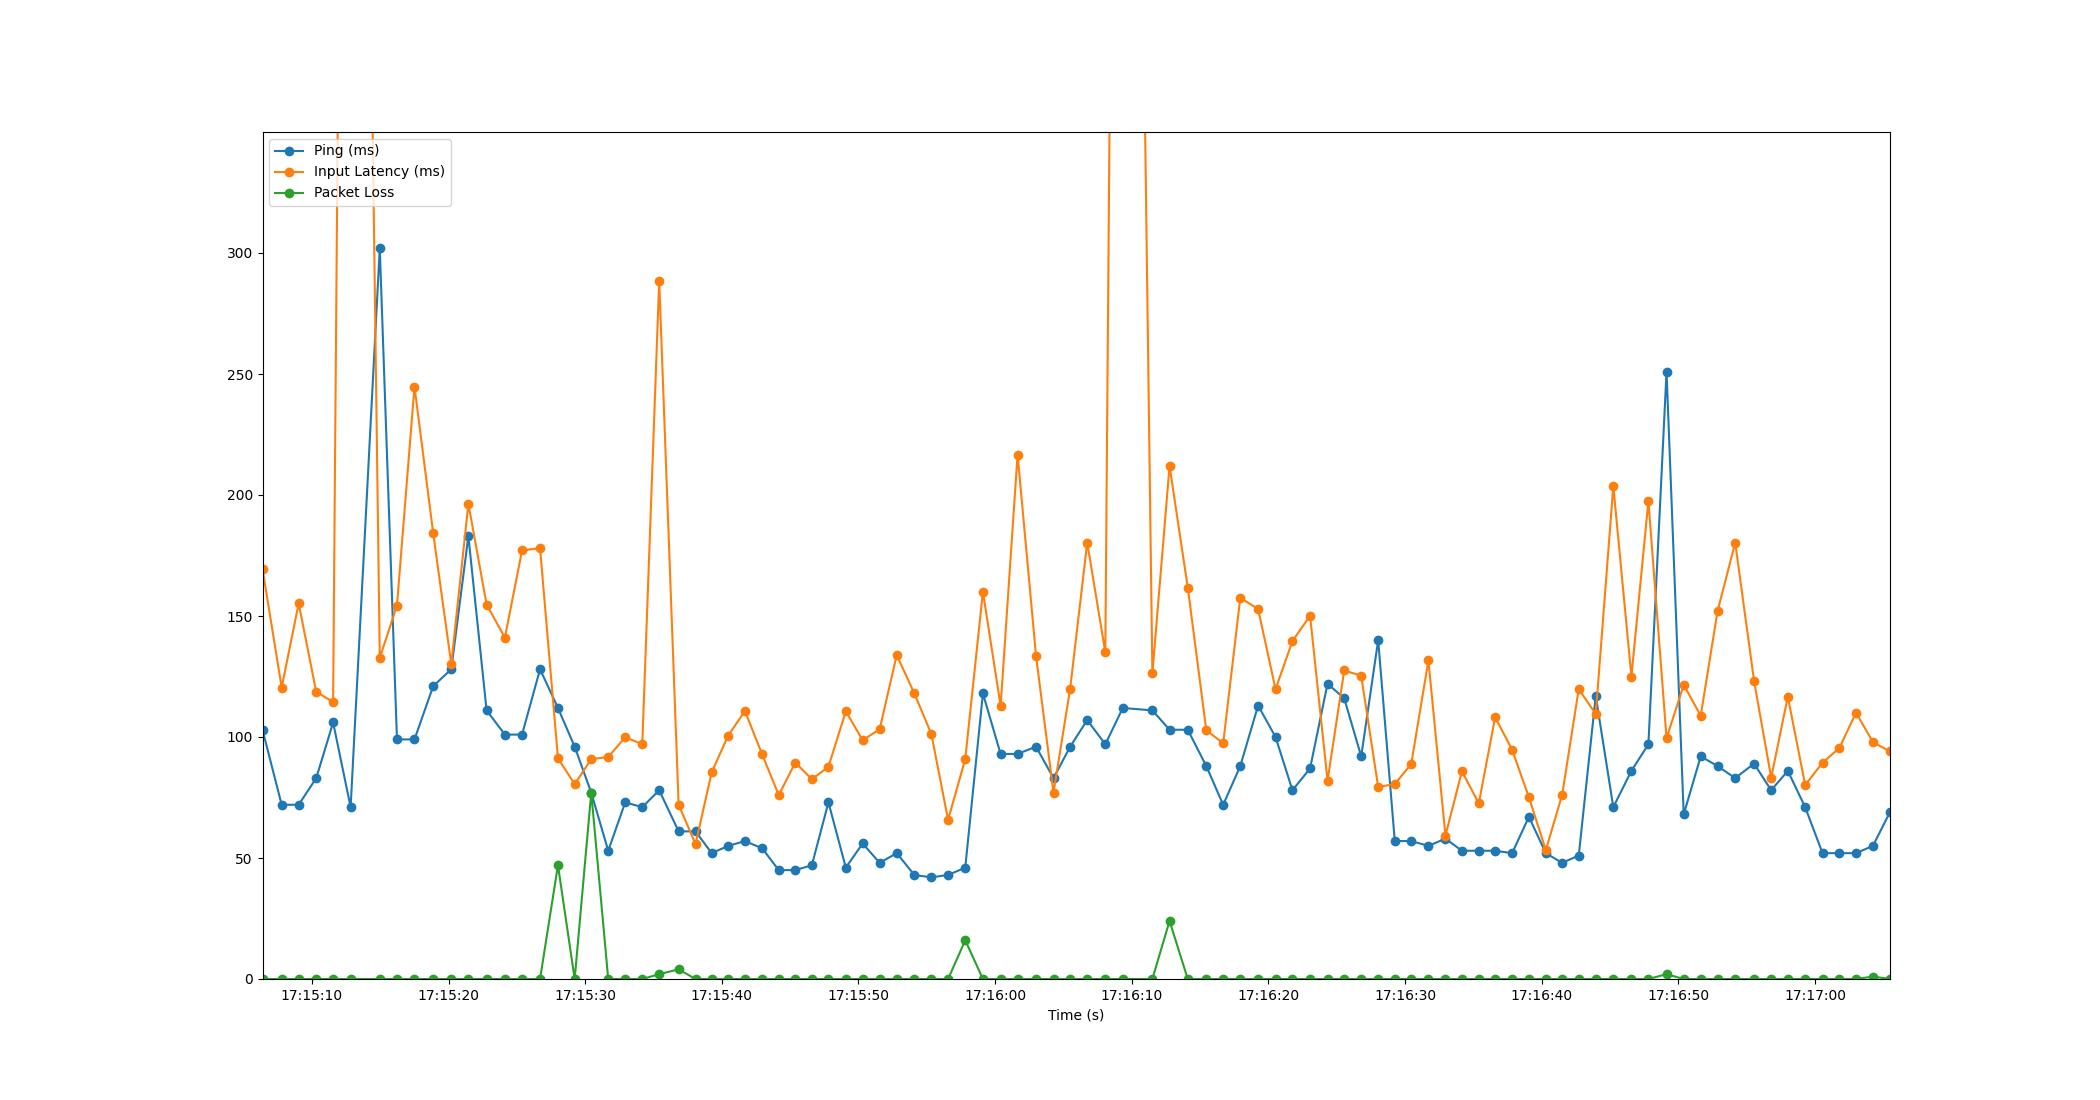

The file beside this chart, header and first rows:
Time, Timestamp, Ping, Packet Loss, Input Latency
1.9073486328125e-06, 2023-07-10 17:15:06.386819, 103, 0, 169.5
1.403, 2023-07-10 17:15:07.789884, 72, 0, 120.4
2.646, 2023-07-10 17:15:09.033133, 72, 0, 155.2
3.932, 2023-07-10 17:15:10.318495, 83, 0, 118.6
5.168, 2023-07-10 17:15:11.554560, 106, 0, 114.5
6.449, 2023-07-10 17:15:12.836301, 71, 0, 1024
8.583, 2023-07-10 17:15:14.969432, 302, 0, 132.7
9.841, 2023-07-10 17:15:16.227732, 99, 0, 154.3
11.12, 2023-07-10 17:15:17.508444, 99, 0, 244.8
12.49, 2023-07-10 17:15:18.878493, 121, 0, 184.2
13.81, 2023-07-10 17:15:20.201176, 128, 0, 130.1
15.07, 2023-07-10 17:15:21.453121, 183, 0, 196.4
16.4, 2023-07-10 17:15:22.787427, 111, 0, 154.7
17.74, 2023-07-10 17:15:24.124697, 101, 0, 141.1
18.99, 2023-07-10 17:15:25.381417, 101, 0, 177.1
20.31, 2023-07-10 17:15:26.698496, 128, 0, 178
21.62, 2023-07-10 17:15:28.009232, 112, 47, 91.18
22.85, 2023-07-10 17:15:29.232700, 96, 0, 80.53
24.06, 2023-07-10 17:15:30.445630, 77, 77, 90.85
25.3, 2023-07-10 17:15:31.687548, 53, 0, 91.73
26.55, 2023-07-10 17:15:32.931820, 73, 0, 99.94
27.79, 2023-07-10 17:15:34.178503, 71, 0, 96.99
29.03, 2023-07-10 17:15:35.417570, 78, 2, 288.5
30.45, 2023-07-10 17:15:36.840324, 61, 4, 72.03
31.69, 2023-07-10 17:15:38.077203, 61, 0, 55.73
32.87, 2023-07-10 17:15:39.260346, 52, 0, 85.45
34.08, 2023-07-10 17:15:40.466529, 55, 0, 100.6
35.31, 2023-07-10 17:15:41.693364, 57, 0, 110.8
36.57, 2023-07-10 17:15:42.953995, 54, 0, 92.82
37.78, 2023-07-10 17:15:44.166565, 45, 0, 75.99
38.99, 2023-07-10 17:15:45.374524, 45, 0, 89.43
40.2, 2023-07-10 17:15:46.589384, 47, 0, 82.52
41.42, 2023-07-10 17:15:47.803892, 73, 0, 87.69
42.69, 2023-07-10 17:15:49.075441, 46, 0, 110.7
43.92, 2023-07-10 17:15:50.306122, 56, 0, 98.62
45.17, 2023-07-10 17:15:51.552800, 48, 0, 103.2
46.41, 2023-07-10 17:15:52.800130, 52, 0, 133.8
47.7, 2023-07-10 17:15:54.090526, 43, 0, 118
48.95, 2023-07-10 17:15:55.333990, 42, 0, 101.2
50.17, 2023-07-10 17:15:56.560153, 43, 0, 65.75
51.43, 2023-07-10 17:15:57.815808, 46, 16, 90.91
52.72, 2023-07-10 17:15:59.108515, 118, 0, 160
54.02, 2023-07-10 17:16:00.403669, 93, 0, 112.8
55.26, 2023-07-10 17:16:01.645251, 93, 0, 216.7
56.61, 2023-07-10 17:16:02.997498, 96, 0, 133.4
57.89, 2023-07-10 17:16:04.274495, 83, 0, 76.97
59.11, 2023-07-10 17:16:05.493380, 96, 0, 120
60.35, 2023-07-10 17:16:06.741216, 107, 0, 180.3
61.68, 2023-07-10 17:16:08.066516, 97, 0, 134.9
62.96, 2023-07-10 17:16:09.345606, 112, 0, 1041
65.12, 2023-07-10 17:16:11.510019, 111, 0, 126.3
66.38, 2023-07-10 17:16:12.766485, 103, 24, 212
67.71, 2023-07-10 17:16:14.100698, 103, 0, 161.8
69.07, 2023-07-10 17:16:15.454519, 88, 0, 102.8
70.31, 2023-07-10 17:16:16.692291, 72, 0, 97.41
71.56, 2023-07-10 17:16:17.944094, 88, 0, 157.5
72.86, 2023-07-10 17:16:19.247951, 113, 0, 152.9
74.14, 2023-07-10 17:16:20.522512, 100, 0, 119.7
75.38, 2023-07-10 17:16:21.762574, 78, 0, 139.7
76.66, 2023-07-10 17:16:23.050549, 87, 0, 150.1
... 34 more rows
